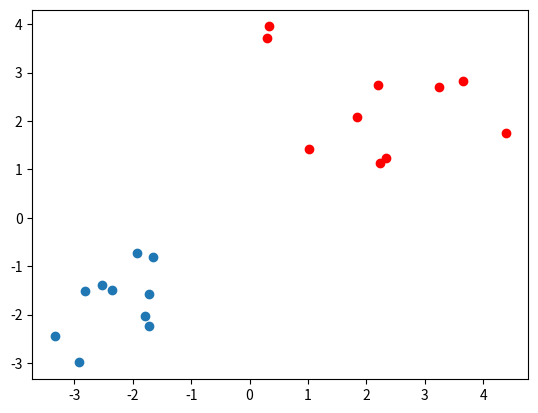

The script that saved this image: (Note: this script raises an exception after producing the figure.)
'''VPPDGMM example'''

import numpy

from matplotlib import pyplot as plt

def rotate(theta):
    '''Return rotation matrix'''
    return numpy.asarray([[numpy.cos(theta),-numpy.sin(theta)],
                          [numpy.sin(theta), numpy.cos(theta)]])


# Num points
N = 20
# Set up original model
m1 = numpy.asarray([[-2],[-2]])
m2 = numpy.asarray([[2],[2]])
S1 = numpy.asarray([[1, 0],[0,1]])
S2 = numpy.asarray([[1, 0],[0,1]])

p = 0.5
# Generate data
e1 = numpy.random.randn(2,int(N*p))
e2 = numpy.random.randn(2,int(N*(1-p)))
x1 = m1 + numpy.dot(S1,e1)
x2 = m2 + numpy.dot(S2,e2)
# Plot
fig = plt.figure()
plt.scatter(x1[0,:], x1[1,:])
plt.scatter(x2[0,:], x2[1,:],color='red')
plt.show()

filename = './vppdtoy.npz'
X_train = numpy.hstack((x1,x2))
y_train = numpy.hstack((numpy.ones(x1[0.,:].shape),
                        numpy.zeros(x2[0.,:].shape)))
numpy.savez(filename, X_train=X_train, y_train=y_train)






































